3-way image classification set "dataset" from GitHub (aadarshagarwal1/ETR); label vocabulary: blue, red, yellow.

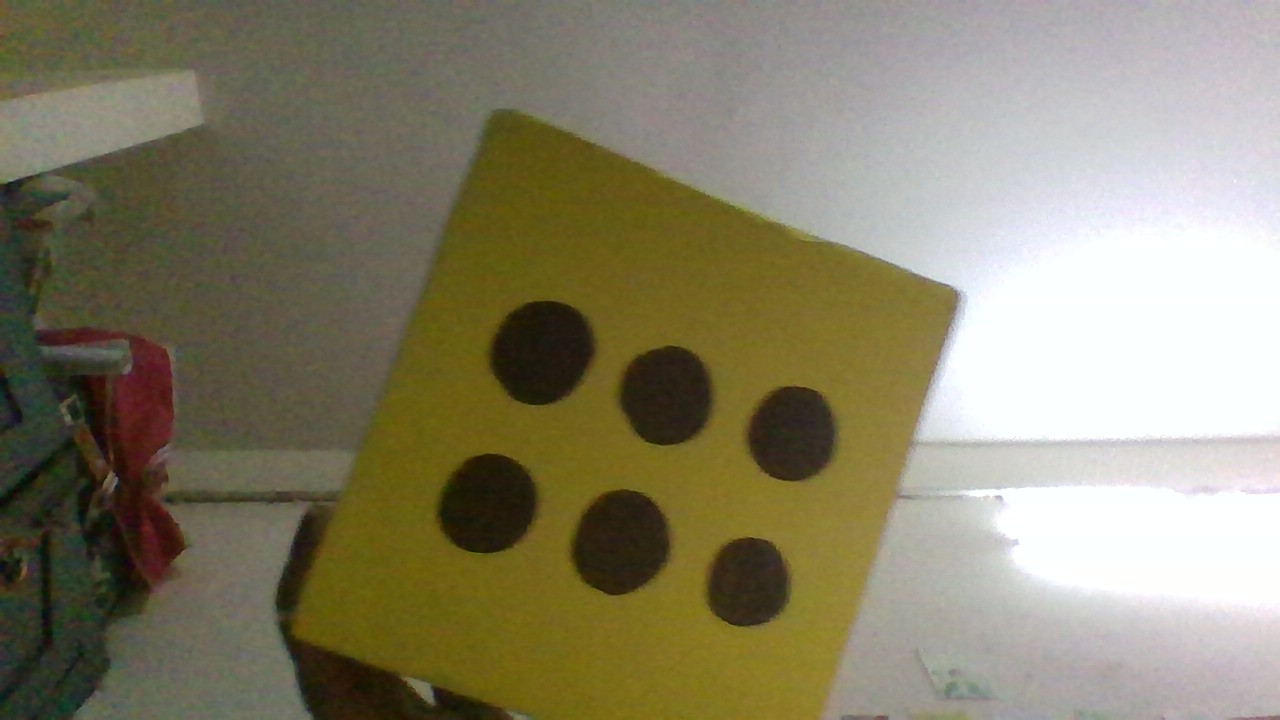
Label: yellow

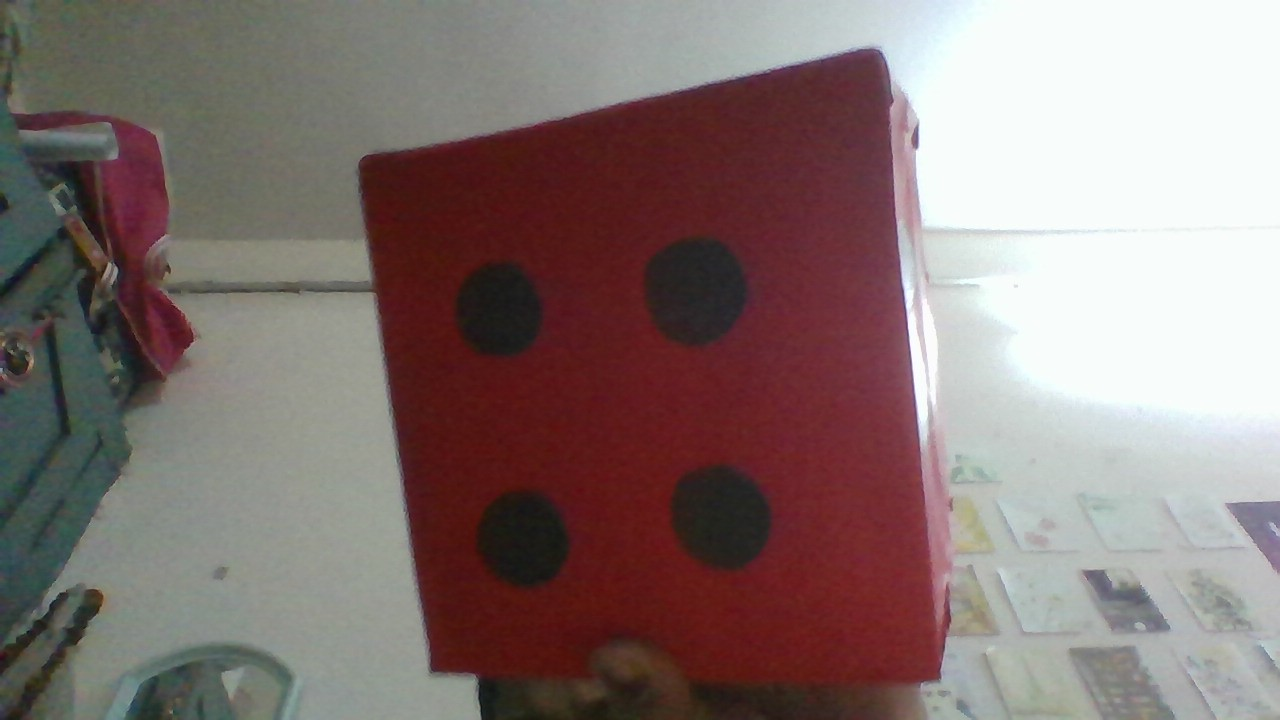
Label: red

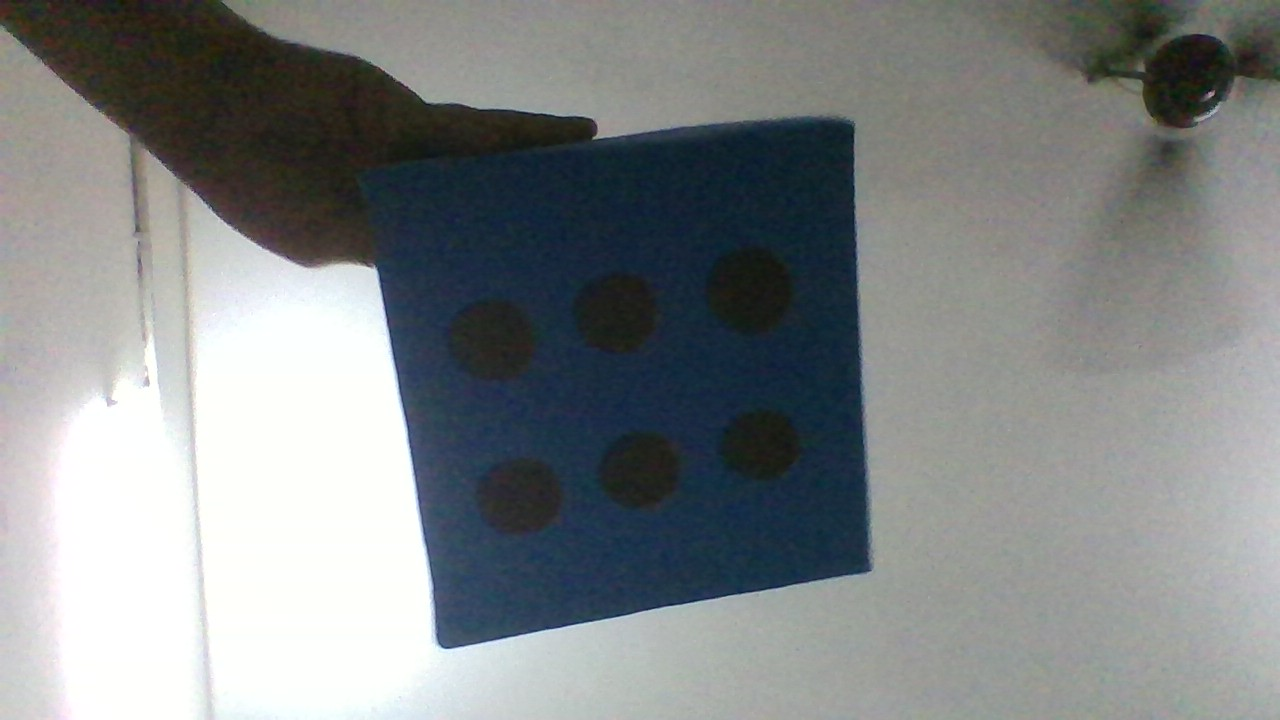
Label: blue

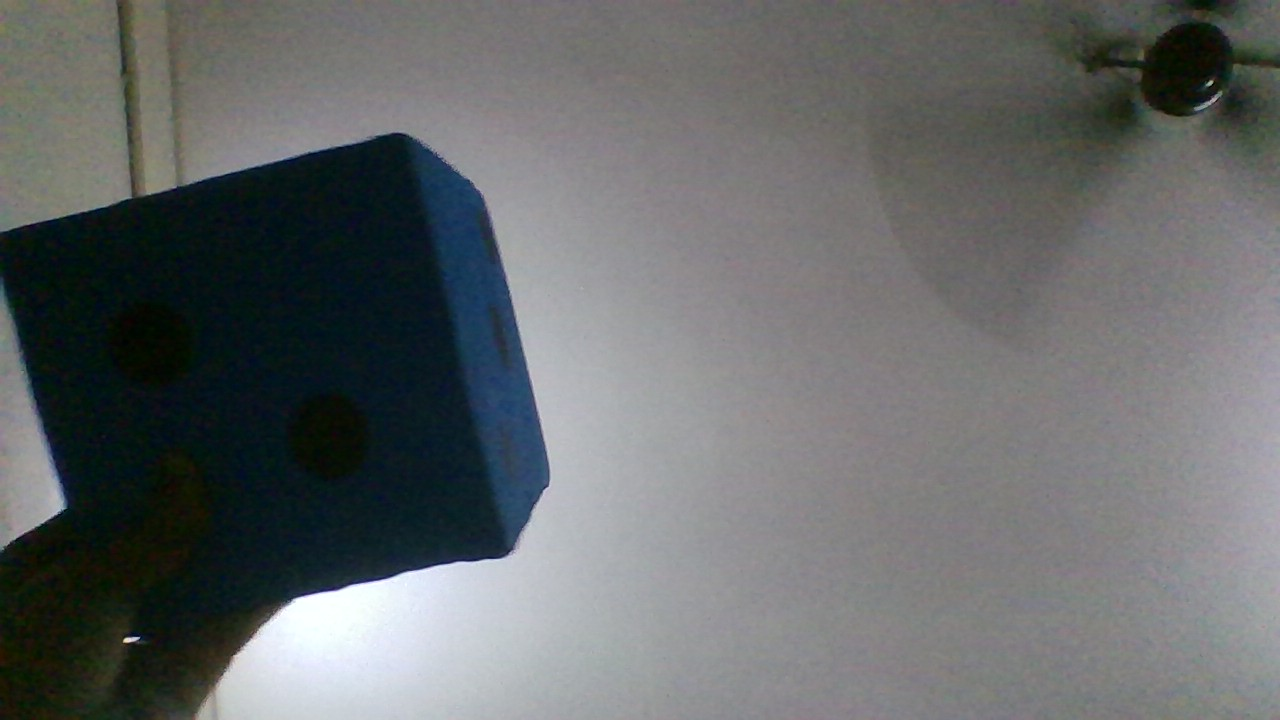
Label: blue

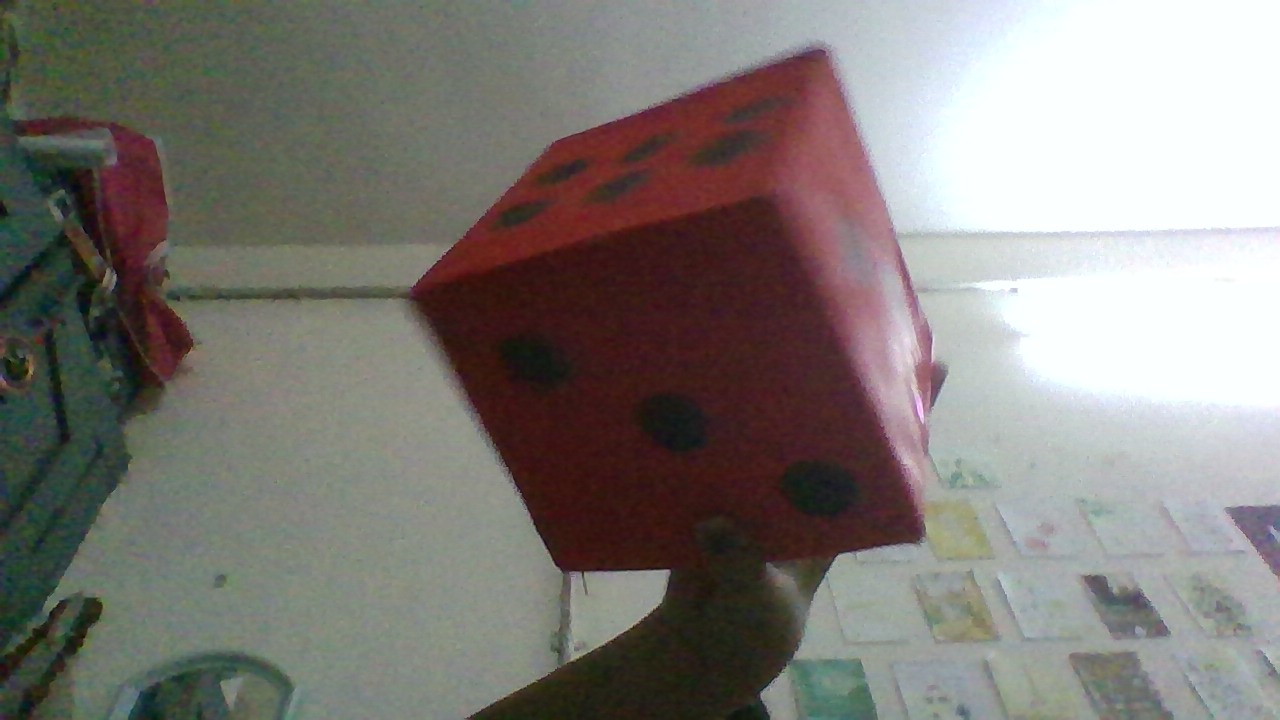
Label: red

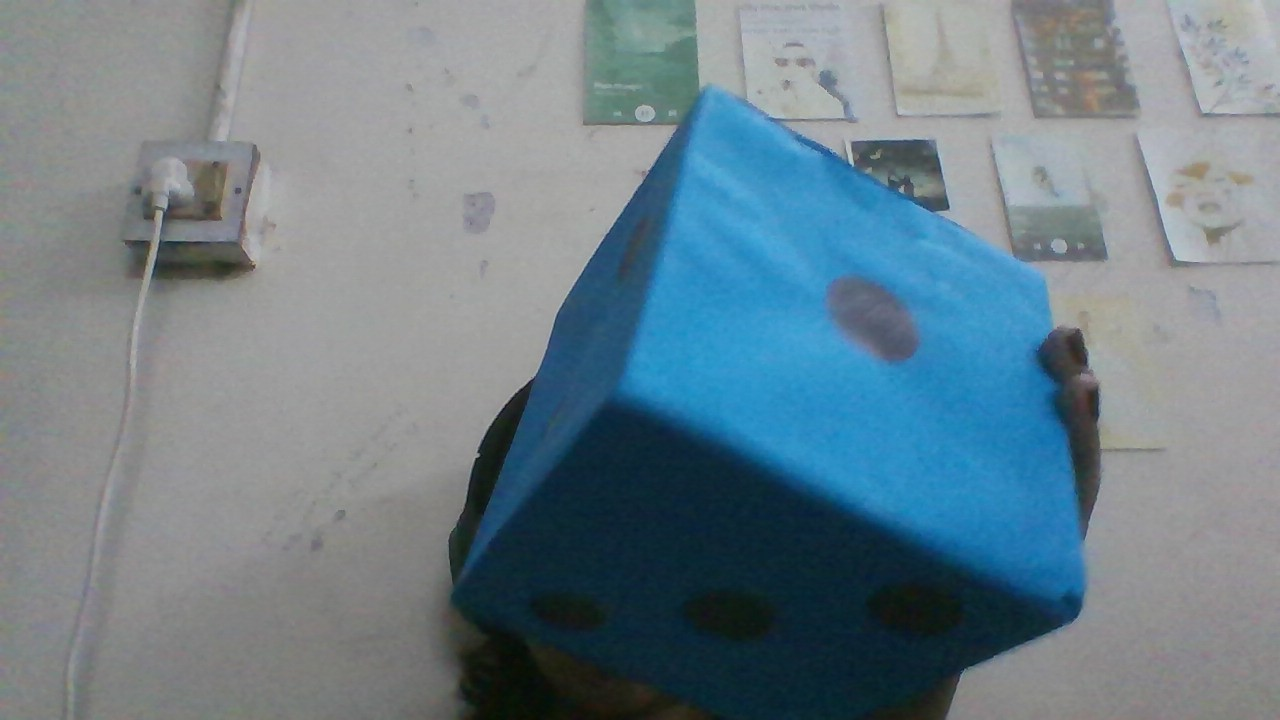
Label: blue
